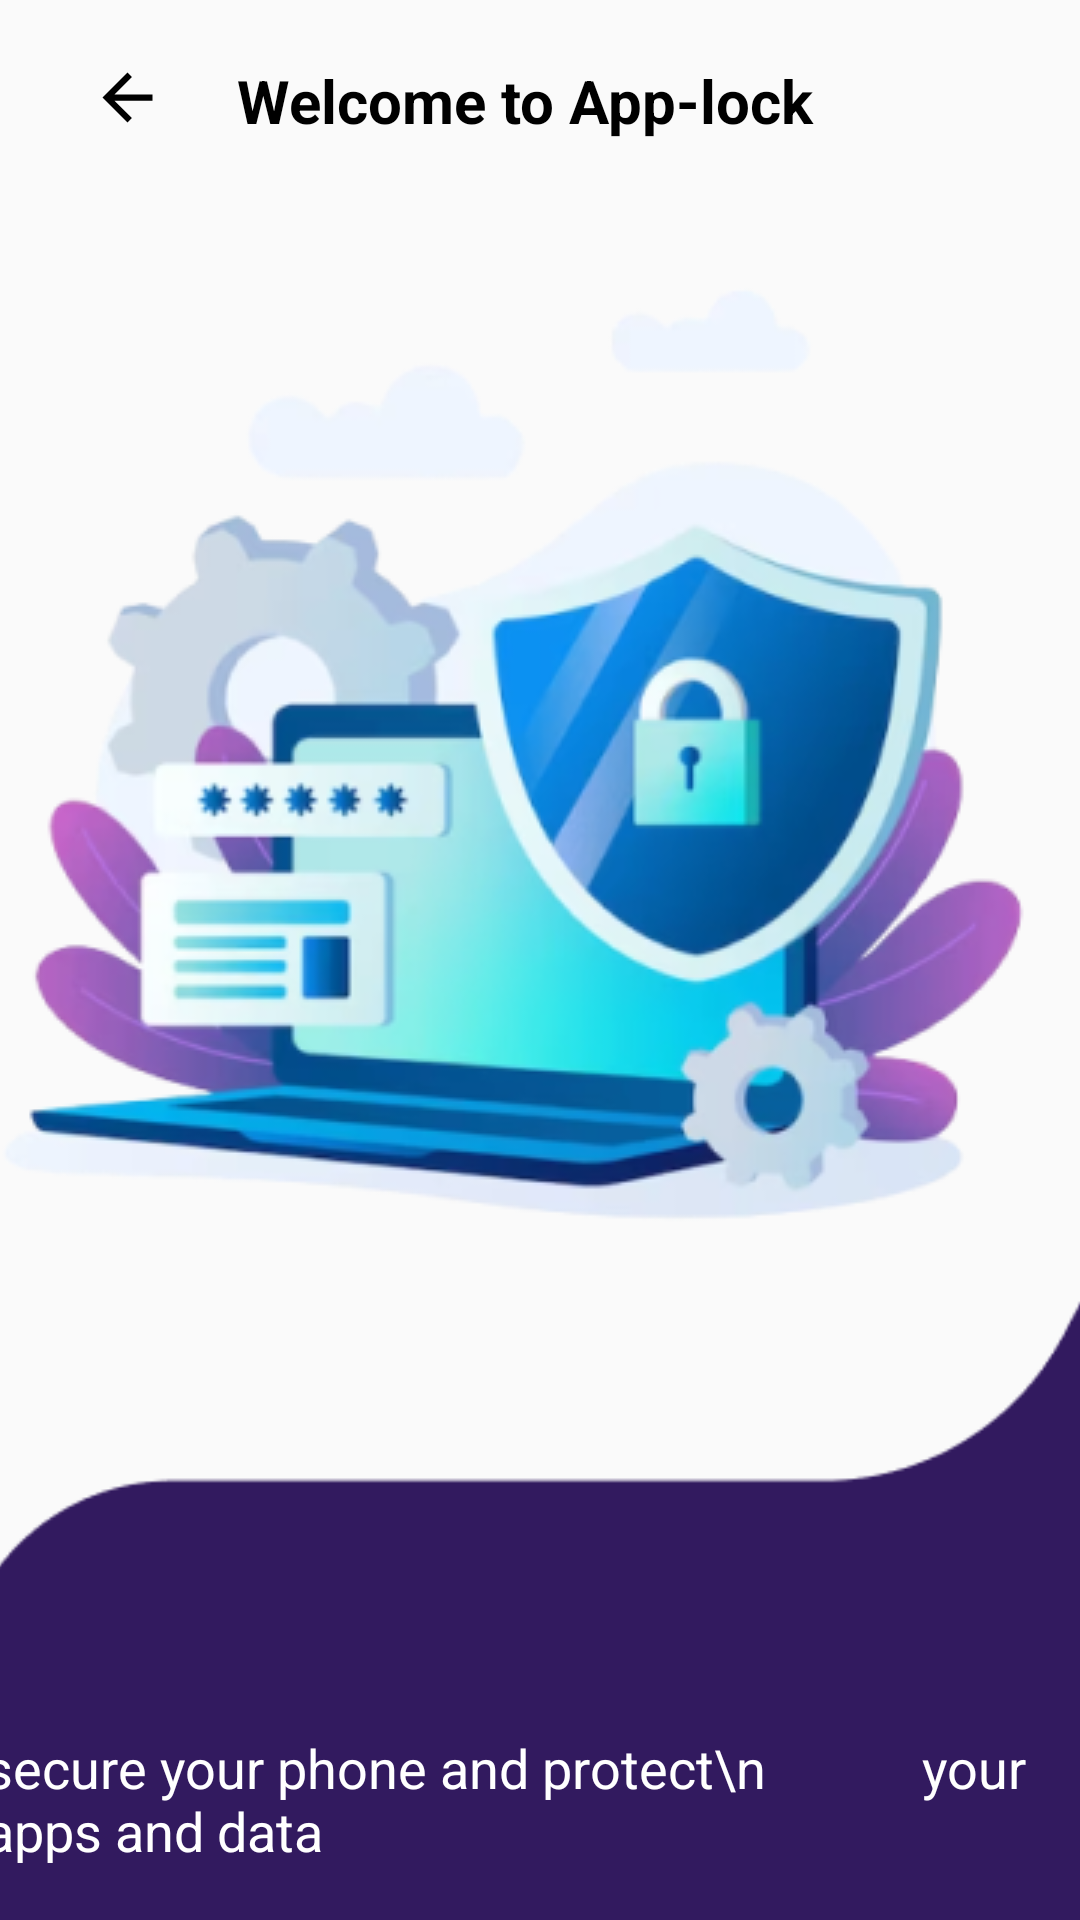

Write the Android layout XML for this screen, with the resource values it uses.
<!-- AndroidManifest.xml: application theme Theme.SecureServ -->
<!-- res/layout/activity_welcome_screen2.xml -->
<?xml version="1.0" encoding="utf-8"?>
<androidx.constraintlayout.widget.ConstraintLayout xmlns:android="http://schemas.android.com/apk/res/android"
    xmlns:app="http://schemas.android.com/apk/res-auto"
    xmlns:tools="http://schemas.android.com/tools"
    android:layout_width="match_parent"
    android:layout_height="match_parent"
    tools:context=".WelcomeScreen2">


    <ImageView
        android:id="@+id/backarrow"
        android:layout_width="25dp"
        android:layout_height="25dp"
        android:layout_marginStart="30dp"
        android:layout_marginTop="20dp"
        android:contentDescription="Back Arrow"
        android:src="@drawable/baseline_arrow_back_24"
        app:layout_constraintStart_toStartOf="parent"
        app:layout_constraintTop_toTopOf="parent" />


    <TextView
        android:id="@+id/title_text"
        android:layout_width="249dp"
        android:layout_height="53dp"
        android:layout_marginStart="24dp"
        android:text="Welcome to App-lock"
        android:textColor="@color/textColor"
        android:textSize="20dp"
        android:textStyle="bold"
        app:layout_constraintBottom_toBottomOf="@+id/backarrow"
        app:layout_constraintStart_toEndOf="@+id/backarrow"
        app:layout_constraintTop_toTopOf="@+id/backarrow"
        app:layout_constraintVertical_bias="0.0" />

    <ImageView
        android:id="@+id/illustration_image"
        android:layout_width="385dp"
        android:layout_height="340dp"
        android:layout_marginTop="16dp"
        android:contentDescription="Illustration"
        android:scaleType="centerInside"
        android:src="@drawable/welcomtwo"
        app:layout_constraintEnd_toEndOf="parent"
        app:layout_constraintStart_toStartOf="parent"
        app:layout_constraintTop_toBottomOf="@id/title_text"

        app:layout_constraintHeight_percent="0.5"/>


    <ImageView
        android:id="@+id/rounded_bottom_section"
        android:layout_width="380dp"
        android:layout_height="335dp"

        android:layout_marginTop="340dp"


        android:scaleType="centerCrop"
        android:src="@drawable/rectangle"
        app:layout_constraintEnd_toEndOf="parent"
        app:layout_constraintStart_toStartOf="parent"
        app:layout_constraintTop_toTopOf="@+id/illustration_image" />

    <TextView
        android:id="@+id/skip"
        android:layout_width="wrap_content"
        android:layout_height="wrap_content"
        android:layout_marginStart="232dp"
        android:layout_marginTop="80dp"
        android:text="skip"
        android:textColor="#FFD700"
        android:textSize="17dp"
        app:layout_constraintStart_toStartOf="parent"
        app:layout_constraintTop_toBottomOf="@+id/textView4" />

    <Button
        android:id="@+id/button"
        android:layout_width="85dp"
        android:layout_height="40dp"
        android:layout_marginStart="16dp"
        android:background="@drawable/gradient_background"
        android:text="Next"
        android:textColor="#000000"
        android:textSize="16dp"

        app:layout_constraintBottom_toBottomOf="@+id/skip"
        app:layout_constraintStart_toEndOf="@+id/skip"
        app:layout_constraintTop_toTopOf="@+id/skip" />

    <TextView
        android:id="@+id/textView4"
        android:layout_width="wrap_content"
        android:layout_height="wrap_content"
        android:layout_marginTop="148dp"
        android:text="secure your phone and protect\n
           your apps and data"
        android:textColor="@android:color/white"
        android:textSize="18dp"
        app:layout_constraintEnd_toEndOf="parent"
        app:layout_constraintHorizontal_bias="0.475"
        app:layout_constraintStart_toStartOf="@+id/rounded_bottom_section"
        app:layout_constraintTop_toBottomOf="@+id/illustration_image" />"


</androidx.constraintlayout.widget.ConstraintLayout>
<!-- resources referenced by this layout -->
<resources>
  <color name="textColor">#000000</color>
  <!-- drawable baseline_arrow_back_24 (drawable) -->
  <vector xmlns:android="http://schemas.android.com/apk/res/android" android:autoMirrored="true" android:height="24dp" android:tint="@color/cardbgColor" android:viewportHeight="24" android:viewportWidth="24" android:width="24dp">
        
      <path android:fillColor="@android:color/white" android:pathData="M20,11H7.83l5.59,-5.59L12,4l-8,8 8,8 1.41,-1.41L7.83,13H20v-2z"/>
      
  </vector>
  <!-- drawable gradient_background (drawable) -->
  <?xml version="1.0" encoding="utf-8"?>
  <shape xmlns:android="http://schemas.android.com/apk/res/android">
      <gradient xmlns:android="http://schemas.android.com/apk/res/android"
          android:angle="0"
          android:endColor="#FFD700"
          android:startColor="#FF7F00"
  
          android:type="linear" />
      <corners android:radius="30dp"></corners>
  </shape>
  <!-- drawable rectangle: png bitmap (drawable, 2782 bytes) -->
  <!-- drawable welcomtwo: png bitmap (drawable, 93280 bytes) -->
  <style name="Theme.SecureServ" parent="Base.Theme.SecureServ" />
  <color name="cardbgColor">#000000</color>
  <style name="Base.Theme.SecureServ" parent="Theme.AppCompat.DayNight.NoActionBar">
          
  
          
          <item name="colorPrimary"> @color/primaryColor</item>
      </style>
  <color name="primaryColor">#FFFFFF</color>
</resources>
